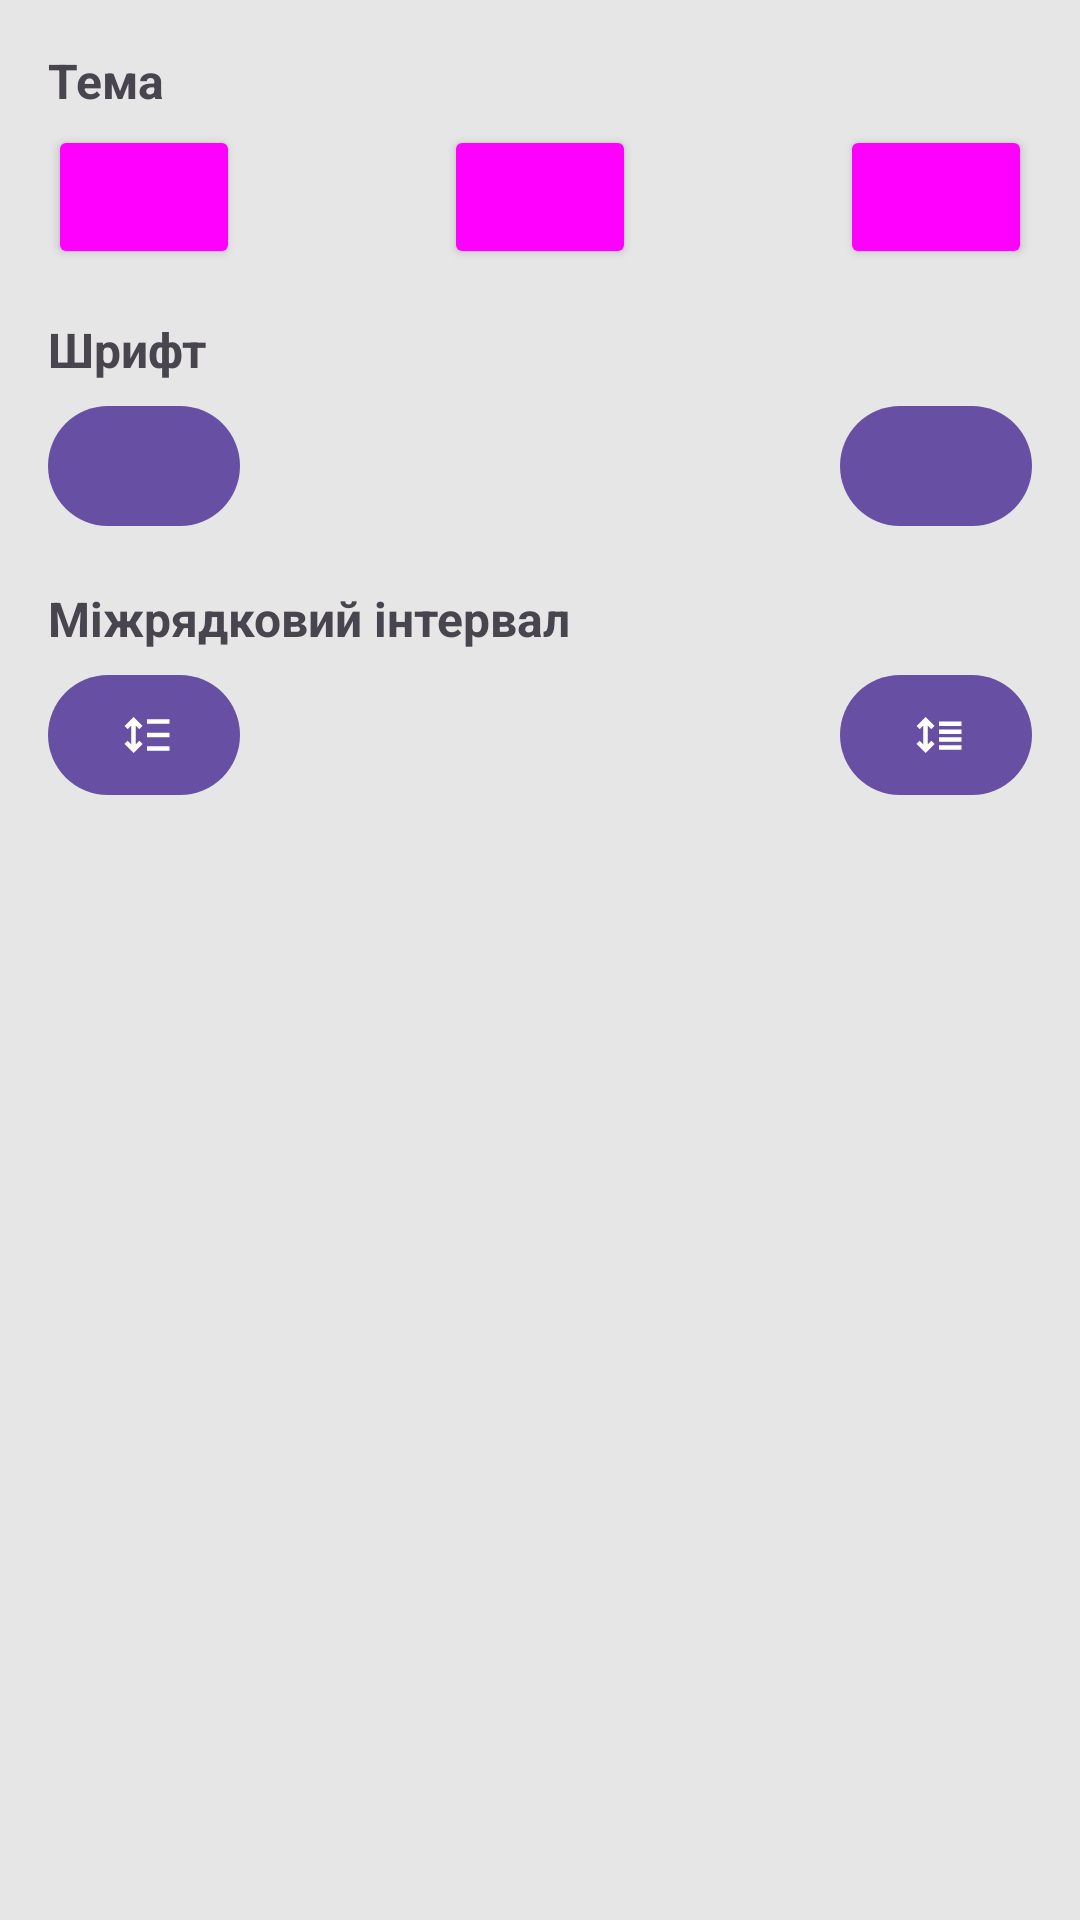

Android layout source for this screen:
<!-- AndroidManifest.xml: application theme Theme.BookReader4U -->
<!-- res/layout/popup_reader_display_settings.xml -->
<?xml version="1.0" encoding="utf-8"?>
<androidx.constraintlayout.widget.ConstraintLayout xmlns:android="http://schemas.android.com/apk/res/android"
    xmlns:app="http://schemas.android.com/apk/res-auto"
    xmlns:tools="http://schemas.android.com/tools"
    android:id="@+id/layoutRoot"
    android:layout_width="wrap_content"
    android:layout_height="wrap_content"
    android:background="@color/light_gray"
    android:padding="16dp">

    <TextView
        android:id="@+id/tv_display_theme"
        android:layout_width="wrap_content"
        android:layout_height="wrap_content"
        android:text="Тема"
        android:textSize="16sp"
        android:textStyle="bold"
        app:layout_constraintStart_toStartOf="parent"
        app:layout_constraintTop_toTopOf="parent" />

    <Button
        android:id="@+id/theme_light"
        android:layout_width="64dp"
        android:layout_height="48dp"
        android:layout_marginTop="4dp"
        android:backgroundTint="@color/white"
        android:contentDescription="Світла тема"
        android:theme="@style/Widget.Material3.Button.OutlinedButton"
        app:layout_constraintStart_toStartOf="parent"
        app:layout_constraintTop_toBottomOf="@id/tv_display_theme" />

    <Button
        android:id="@+id/theme_sepia"
        android:layout_width="64dp"
        android:layout_height="48dp"
        android:layout_marginHorizontal="8dp"
        android:backgroundTint="#faf4e8"
        android:contentDescription="Сепія"
        android:theme="@style/Widget.Material3.Button.OutlinedButton"
        app:layout_constraintEnd_toStartOf="@id/theme_dark"
        app:layout_constraintStart_toEndOf="@id/theme_light"
        app:layout_constraintTop_toTopOf="@id/theme_light" />

    <Button
        android:id="@+id/theme_dark"
        android:layout_width="64dp"
        android:layout_height="48dp"
        android:backgroundTint="@color/black"
        android:contentDescription="Темна тема"
        android:theme="@style/Widget.Material3.Button.OutlinedButton"
        app:layout_constraintEnd_toEndOf="parent"
        app:layout_constraintTop_toTopOf="@id/theme_light" />

    <TextView
        android:id="@+id/tv_display_text_size_title"
        android:layout_width="wrap_content"
        android:layout_height="wrap_content"
        android:layout_marginTop="16dp"
        android:text="Шрифт"
        android:textSize="16sp"
        android:textStyle="bold"
        app:layout_constraintStart_toStartOf="parent"
        app:layout_constraintTop_toBottomOf="@id/theme_light" />


    <com.google.android.material.button.MaterialButton
        android:id="@+id/less_size"
        android:layout_width="64dp"
        android:layout_height="48dp"
        android:layout_marginTop="4dp"
        android:contentDescription="Зменшити шрифт"
        app:icon="@drawable/text_size_decrease"
        app:layout_constraintStart_toStartOf="parent"
        app:layout_constraintTop_toBottomOf="@id/tv_display_text_size_title" />

    <TextView
        android:id="@+id/tv_display_text_size"
        android:layout_width="wrap_content"
        android:layout_height="wrap_content"
        app:layout_constraintBottom_toBottomOf="@id/more_size"
        app:layout_constraintEnd_toStartOf="@id/more_size"
        app:layout_constraintStart_toEndOf="@id/less_size"
        app:layout_constraintTop_toTopOf="@id/less_size"
        tools:text="100%" />

    <com.google.android.material.button.MaterialButton
        android:id="@+id/more_size"
        android:layout_width="64dp"
        android:layout_height="48dp"
        android:layout_marginStart="18dp"
        android:contentDescription="Збільшити шрифт"
        app:icon="@drawable/text_size_increase"
        app:layout_constraintEnd_toEndOf="parent"
        app:layout_constraintTop_toTopOf="@id/less_size" />


    <TextView
        android:id="@+id/tv_display_line_height_title"
        android:layout_width="wrap_content"
        android:layout_height="wrap_content"
        android:layout_marginTop="16dp"
        android:text="Міжрядковий інтервал"
        android:textSize="16sp"
        android:textStyle="bold"
        app:layout_constraintStart_toStartOf="parent"
        app:layout_constraintTop_toBottomOf="@id/less_size" />


    <com.google.android.material.button.MaterialButton
        android:id="@+id/less_line_height"
        android:layout_width="64dp"
        android:layout_height="48dp"
        android:layout_marginTop="4dp"
        android:contentDescription="Зменшити міжрядковий інтервал"
        app:icon="@drawable/line_spacing_increase"
        app:layout_constraintStart_toStartOf="parent"
        app:layout_constraintTop_toBottomOf="@id/tv_display_line_height_title" />

    <TextView
        android:id="@+id/tv_display_line_height"
        android:layout_width="wrap_content"
        android:layout_height="wrap_content"
        app:layout_constraintBottom_toBottomOf="@id/more_line_height"
        app:layout_constraintEnd_toStartOf="@id/more_line_height"
        app:layout_constraintStart_toEndOf="@id/less_line_height"
        app:layout_constraintTop_toTopOf="@id/less_line_height"
        tools:text="100%" />

    <com.google.android.material.button.MaterialButton
        android:id="@+id/more_line_height"
        android:layout_width="64dp"
        android:layout_height="48dp"
        android:contentDescription="Збільшити міжрядковий інтервал"
        app:icon="@drawable/line_spacing_decrease"
        app:layout_constraintEnd_toEndOf="parent"
        app:layout_constraintTop_toTopOf="@id/less_line_height" />

</androidx.constraintlayout.widget.ConstraintLayout>
<!-- resources referenced by this layout -->
<resources>
  <color name="black">#FF000000</color>
  <color name="light_gray">#E6E6E6</color>
  <color name="white">#FFFFFFFF</color>
  <!-- drawable line_spacing_decrease (drawable) -->
  <vector xmlns:android="http://schemas.android.com/apk/res/android"
      android:width="24dp"
      android:height="24dp"
      android:viewportWidth="960"
      android:viewportHeight="960"
      android:tint="#000000">
  
    <path
        android:fillColor="@android:color/white"
        android:pathData="M240,160L80,320L136,376L200,314L200,646L136,584L80,640L240,800L400,640L344,584L280,646L280,314L344,376L400,320L240,160Z" />
  
    <path
        android:fillColor="@android:color/white"
        android:pathData="
              M480,740L480,660L880,660L880,740L480,740Z
              M480,600L480,520L880,520L880,600L480,600Z
              M480,460L480,380L880,380L880,460L480,460Z
              M480,320L480,240L880,240L880,320L480,320Z"/>
  </vector>
  <!-- drawable line_spacing_increase (drawable) -->
  <vector xmlns:android="http://schemas.android.com/apk/res/android" android:height="24dp" android:tint="#000000" android:viewportHeight="960" android:viewportWidth="960" android:width="24dp">
        
      <path android:fillColor="@android:color/white" android:pathData="M240,800L80,640L136,584L200,646L200,314L136,376L80,320L240,160L400,320L344,376L280,314L280,646L344,584L400,640L240,800ZM480,760L480,680L880,680L880,760L480,760ZM480,520L480,440L880,440L880,520L480,520ZM480,280L480,200L880,200L880,280L480,280Z"/>
      
  </vector>
  <style name="Theme.BookReader4U" parent="Base.Theme.BookReader4U" />
  <style name="Base.Theme.BookReader4U" parent="Theme.Material3.DayNight.NoActionBar">
          
          
      </style>
</resources>
